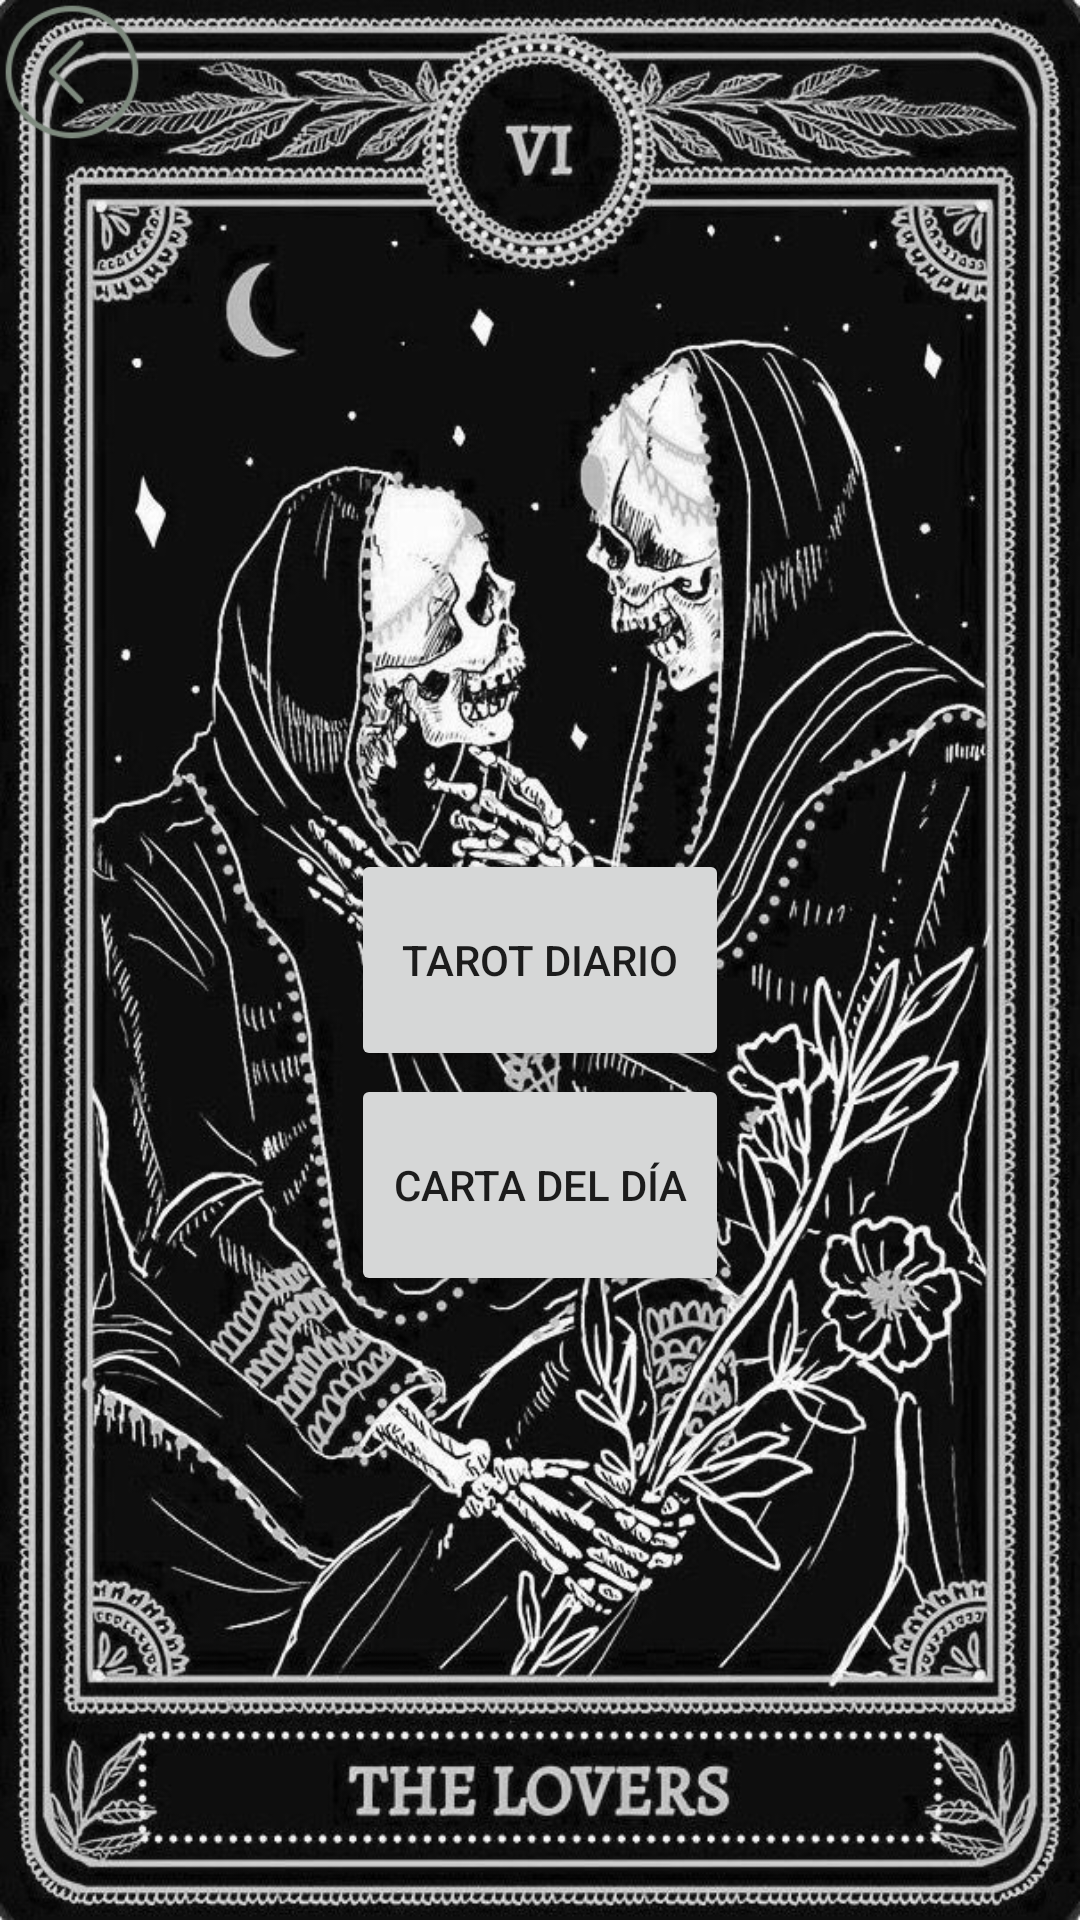

Produce the Android XML layout that renders to this screen, including the resource entries it uses.
<!-- AndroidManifest.xml: application theme Theme.TarotCorp -->
<!-- res/layout/menuprincipal.xml -->
<?xml version="1.0" encoding="utf-8"?>
<FrameLayout xmlns:android="http://schemas.android.com/apk/res/android"
    android:layout_width="match_parent"
    android:layout_height="match_parent"
    android:background="@drawable/lovers">

    <Button
        android:id="@+id/tarotDiario"
        android:layout_width="126dp"
        android:layout_height="74dp"
        android:text="Tarot Diario"
        android:onClick="tarotDiarioActive"
        android:layout_gravity="center"
        />
    <Button
        android:id="@+id/cartaDelDia"
        android:layout_width="126dp"
        android:layout_height="74dp"
        android:text="Carta del Día"
        android:layout_gravity="center"
        android:layout_marginTop="75dp"
        />
    <ImageView
        android:id="@+id/goBack1"
        android:layout_width="48dp"
        android:layout_height="48dp"
        android:src="@drawable/goback"
        android:onClick="irAtras"
        android:contentDescription="@string/go_back" />
</FrameLayout>
<!-- resources referenced by this layout -->
<resources>
  <!-- drawable goback: png bitmap (drawable, 4401 bytes) -->
  <!-- drawable lovers: jpeg bitmap (drawable-v24, 191221 bytes) -->
  <string name="go_back">go back</string>
  <style name="Theme.TarotCorp" parent="Theme.MaterialComponents.DayNight.DarkActionBar">
          
          <item name="colorPrimary">@color/purple_500</item>
          <item name="colorPrimaryVariant">@color/purple_700</item>
          <item name="colorOnPrimary">@color/white</item>
          
          <item name="colorSecondary">@color/teal_200</item>
          <item name="colorSecondaryVariant">@color/teal_700</item>
          <item name="colorOnSecondary">@color/black</item>
          
          <item name="android:statusBarColor" tools:targetApi="l">?attr/colorPrimaryVariant</item>
          
      </style>
  <!-- not gathered from this repository: default colours our renderer supplied (Android Studio template values) -->
  <color name="purple_500">#FF6200EE</color>
  <color name="purple_700">#FF3700B3</color>
  <color name="teal_200">#FF03DAC5</color>
  <color name="teal_700">#FF018786</color>
  <color name="black">#FF000000</color>
  <color name="white">#FFFFFFFF</color>
</resources>
